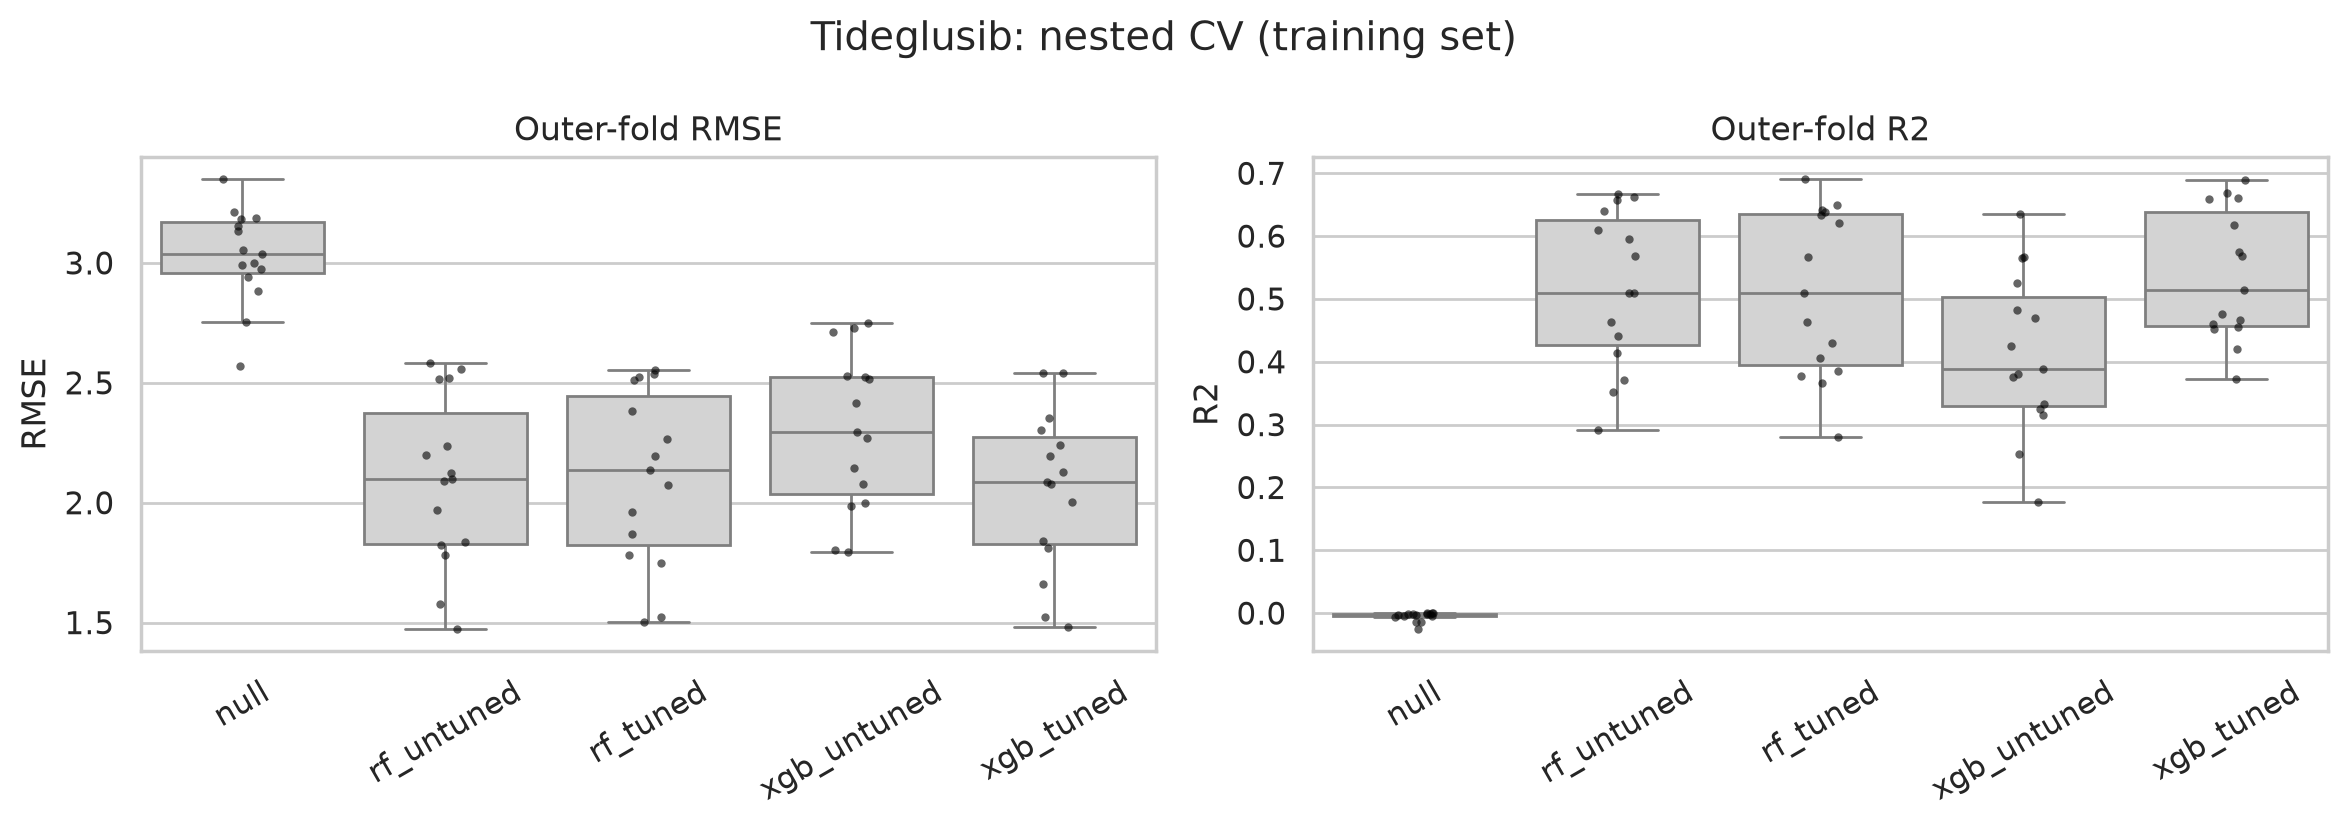

The table this chart was drawn from, first rows:
fold, model, RMSE, MAE, R2
0, null, 2.885, 2.437, -4.493174226349872e-05
0, rf_untuned, 1.836, 1.551, 0.595
0, rf_tuned, 1.748, 1.477, 0.633
0, xgb_untuned, 2.076, 1.61, 0.4821
0, xgb_tuned, 1.66, 1.427, 0.669
1, null, 2.569, 2.158, -0.0245
1, rf_untuned, 1.475, 1.214, 0.6621
1, rf_tuned, 1.503, 1.24, 0.6493
1, xgb_untuned, 1.985, 1.555, 0.3884
1, xgb_tuned, 1.483, 1.22, 0.6586
2, null, 3.348, 2.808, -0.004713
2, rf_untuned, 2.558, 2.204, 0.4136
2, rf_tuned, 2.523, 2.189, 0.4294
2, xgb_untuned, 2.727, 2.287, 0.3332
2, xgb_tuned, 2.542, 2.19, 0.4207
3, null, 3.189, 2.719, -0.005516
3, rf_untuned, 2.522, 1.947, 0.3711
3, rf_tuned, 2.511, 1.961, 0.3766
3, xgb_untuned, 2.747, 2.119, 0.2535
3, xgb_tuned, 2.354, 1.935, 0.452
4, null, 3.133, 2.673, -0.01418
4, rf_untuned, 1.822, 1.471, 0.657
4, rf_tuned, 1.87, 1.507, 0.6388
4, xgb_untuned, 2.143, 1.658, 0.5256
4, xgb_tuned, 1.811, 1.419, 0.661
5, null, 2.942, 2.479, -0.001094
5, rf_untuned, 2.198, 1.652, 0.4413
5, rf_tuned, 2.267, 1.809, 0.4059
5, xgb_untuned, 2.416, 1.76, 0.3251
5, xgb_tuned, 2.129, 1.62, 0.4759
6, null, 3.052, 2.638, -3.544147255318819e-05
6, rf_untuned, 2.236, 1.738, 0.4634
6, rf_tuned, 2.138, 1.68, 0.5092
6, xgb_untuned, 2.526, 1.862, 0.3147
6, xgb_tuned, 2.005, 1.612, 0.5686
7, null, 3.212, 2.592, -0.002261
7, rf_untuned, 2.582, 2.088, 0.3524
7, rf_tuned, 2.555, 2.069, 0.3659
7, xgb_untuned, 2.524, 2.113, 0.381
7, xgb_tuned, 2.542, 2.11, 0.372
8, null, 2.755, 2.319, -0.01475
8, rf_untuned, 1.577, 1.291, 0.6673
8, rf_tuned, 1.522, 1.214, 0.6902
8, xgb_untuned, 1.802, 1.391, 0.5657
8, xgb_tuned, 1.522, 1.283, 0.6901
9, null, 3.184, 2.765, -0.0003715
9, rf_untuned, 2.09, 1.732, 0.569
9, rf_tuned, 1.961, 1.653, 0.6206
9, xgb_untuned, 2.515, 2.008, 0.3758
9, xgb_tuned, 2.076, 1.7, 0.5745
10, null, 3, 2.599, -0.004314
10, rf_untuned, 2.097, 1.649, 0.5093
10, rf_tuned, 2.194, 1.696, 0.4627
10, xgb_untuned, 2.269, 1.785, 0.4258
10, xgb_tuned, 2.086, 1.643, 0.5147
11, null, 3.155, 2.765, -0.001042
11, rf_untuned, 1.969, 1.51, 0.6102
11, rf_tuned, 2.075, 1.55, 0.5668
11, xgb_untuned, 2.295, 1.798, 0.4703
11, xgb_tuned, 2.303, 1.804, 0.4667
... 15 more rows
